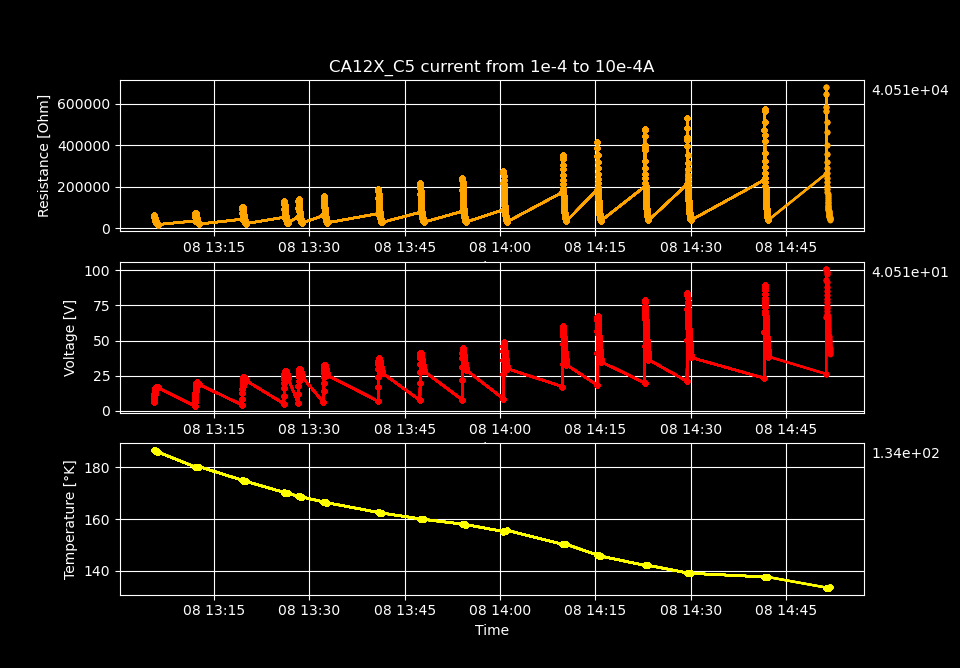

Data behind this chart, as committed beside it:
Temperature [K], Voltage [V], Resistance [𝛀], Current Source [A], Electric Field [V/cm], Restivity [𝛀 cm], Current Density [A/cm2]
186.6, 6.246, 62457, 0.0001, 408.2, 105647, 0.003864
186.6, 7.225, 61040, 0.0001184, 472.2, 103250, 0.004574
186.6, 8.156, 59648, 0.0001367, 533.1, 100895, 0.005283
186.6, 9.033, 58239, 0.0001551, 590.4, 98511, 0.005993
186.5, 9.842, 56737, 0.0001735, 643.3, 95971, 0.006703
186.5, 10.58, 55155, 0.0001918, 691.6, 93295, 0.007413
186.5, 11.21, 53322, 0.0002102, 732.6, 90195, 0.008122
186.5, 11.92, 52143, 0.0002286, 779, 88201, 0.008832
186.5, 12.25, 49627, 0.0002469, 801, 83945, 0.009542
186.5, 12.93, 48750, 0.0002653, 845.3, 82461, 0.01025
186.4, 13.44, 47381, 0.0002837, 878.5, 80144, 0.01096
186.4, 13.89, 45993, 0.000302, 908, 77797, 0.01167
186.4, 14.3, 44635, 0.0003204, 934.7, 75500, 0.01238
186.4, 14.66, 43272, 0.0003388, 958.1, 73194, 0.01309
186.4, 14.95, 41857, 0.0003571, 977.1, 70801, 0.0138
186.4, 15.2, 40477, 0.0003755, 993.4, 68467, 0.01451
186.4, 15.48, 39299, 0.0003939, 1012, 66474, 0.01522
186.3, 15.68, 38046, 0.0004122, 1025, 64354, 0.01593
186.3, 15.88, 36886, 0.0004306, 1038, 62393, 0.01664
186.3, 16.03, 35707, 0.000449, 1048, 60398, 0.01735
186.3, 16.18, 34621, 0.0004673, 1058, 58562, 0.01806
186.3, 16.32, 33597, 0.0004857, 1067, 56830, 0.01877
186.3, 16.44, 32604, 0.0005041, 1074, 55150, 0.01948
186.3, 16.53, 31639, 0.0005224, 1080, 53518, 0.02019
186.2, 16.62, 30732, 0.0005408, 1086, 51982, 0.0209
186.2, 16.7, 29871, 0.0005592, 1092, 50528, 0.02161
186.2, 16.76, 29020, 0.0005776, 1095, 49087, 0.02232
186.2, 16.81, 28204, 0.0005959, 1099, 47707, 0.02303
186.2, 16.86, 27446, 0.0006143, 1102, 46425, 0.02374
186.2, 16.89, 26705, 0.0006327, 1104, 45171, 0.02445
186.2, 16.92, 25993, 0.000651, 1106, 43967, 0.02516
186.1, 16.96, 25333, 0.0006694, 1108, 42850, 0.02587
186.1, 16.98, 24682, 0.0006878, 1109, 41750, 0.02657
186.1, 16.98, 24048, 0.0007061, 1110, 40677, 0.02728
186.1, 16.99, 23445, 0.0007245, 1110, 39658, 0.02799
186.1, 17, 22881, 0.0007429, 1111, 38703, 0.0287
186.1, 16.99, 22319, 0.0007612, 1110, 37753, 0.02941
186.1, 16.99, 21794, 0.0007796, 1110, 36865, 0.03012
186.1, 16.95, 21241, 0.000798, 1108, 35929, 0.03083
186, 16.95, 20769, 0.0008163, 1108, 35130, 0.03154
186, 16.93, 20286, 0.0008347, 1107, 34314, 0.03225
186, 16.93, 19843, 0.0008531, 1106, 33565, 0.03296
186, 16.9, 19395, 0.0008714, 1105, 32807, 0.03367
186, 16.87, 18964, 0.0008898, 1103, 32078, 0.03438
186, 16.84, 18545, 0.0009082, 1101, 31368, 0.03509
186, 16.82, 18150, 0.0009265, 1099, 30700, 0.0358
185.9, 16.79, 17769, 0.0009449, 1097, 30057, 0.03651
185.9, 16.76, 17396, 0.0009633, 1095, 29425, 0.03722
185.9, 16.71, 17024, 0.0009816, 1092, 28796, 0.03793
185.9, 16.68, 16680, 0.001, 1090, 28214, 0.03864
180.1, 3.433, 34331, 0.0001, 224.4, 58071, 0.003864
180.1, 6.26, 52886, 0.0001184, 409.1, 89456, 0.004574
180.1, 8.803, 64379, 0.0001367, 575.3, 108897, 0.005283
180.1, 10.95, 70617, 0.0001551, 715.9, 119448, 0.005993
180.1, 12.65, 72895, 0.0001735, 826.5, 123303, 0.006703
180.1, 14.04, 73186, 0.0001918, 917.6, 123794, 0.007413
180.1, 15.02, 71437, 0.0002102, 981.5, 120835, 0.008122
180.1, 16.03, 70144, 0.0002286, 1048, 118650, 0.008832
180.1, 16.77, 67907, 0.0002469, 1096, 114864, 0.009542
180.1, 17.41, 65610, 0.0002653, 1138, 110979, 0.01025
... 740 more rows
